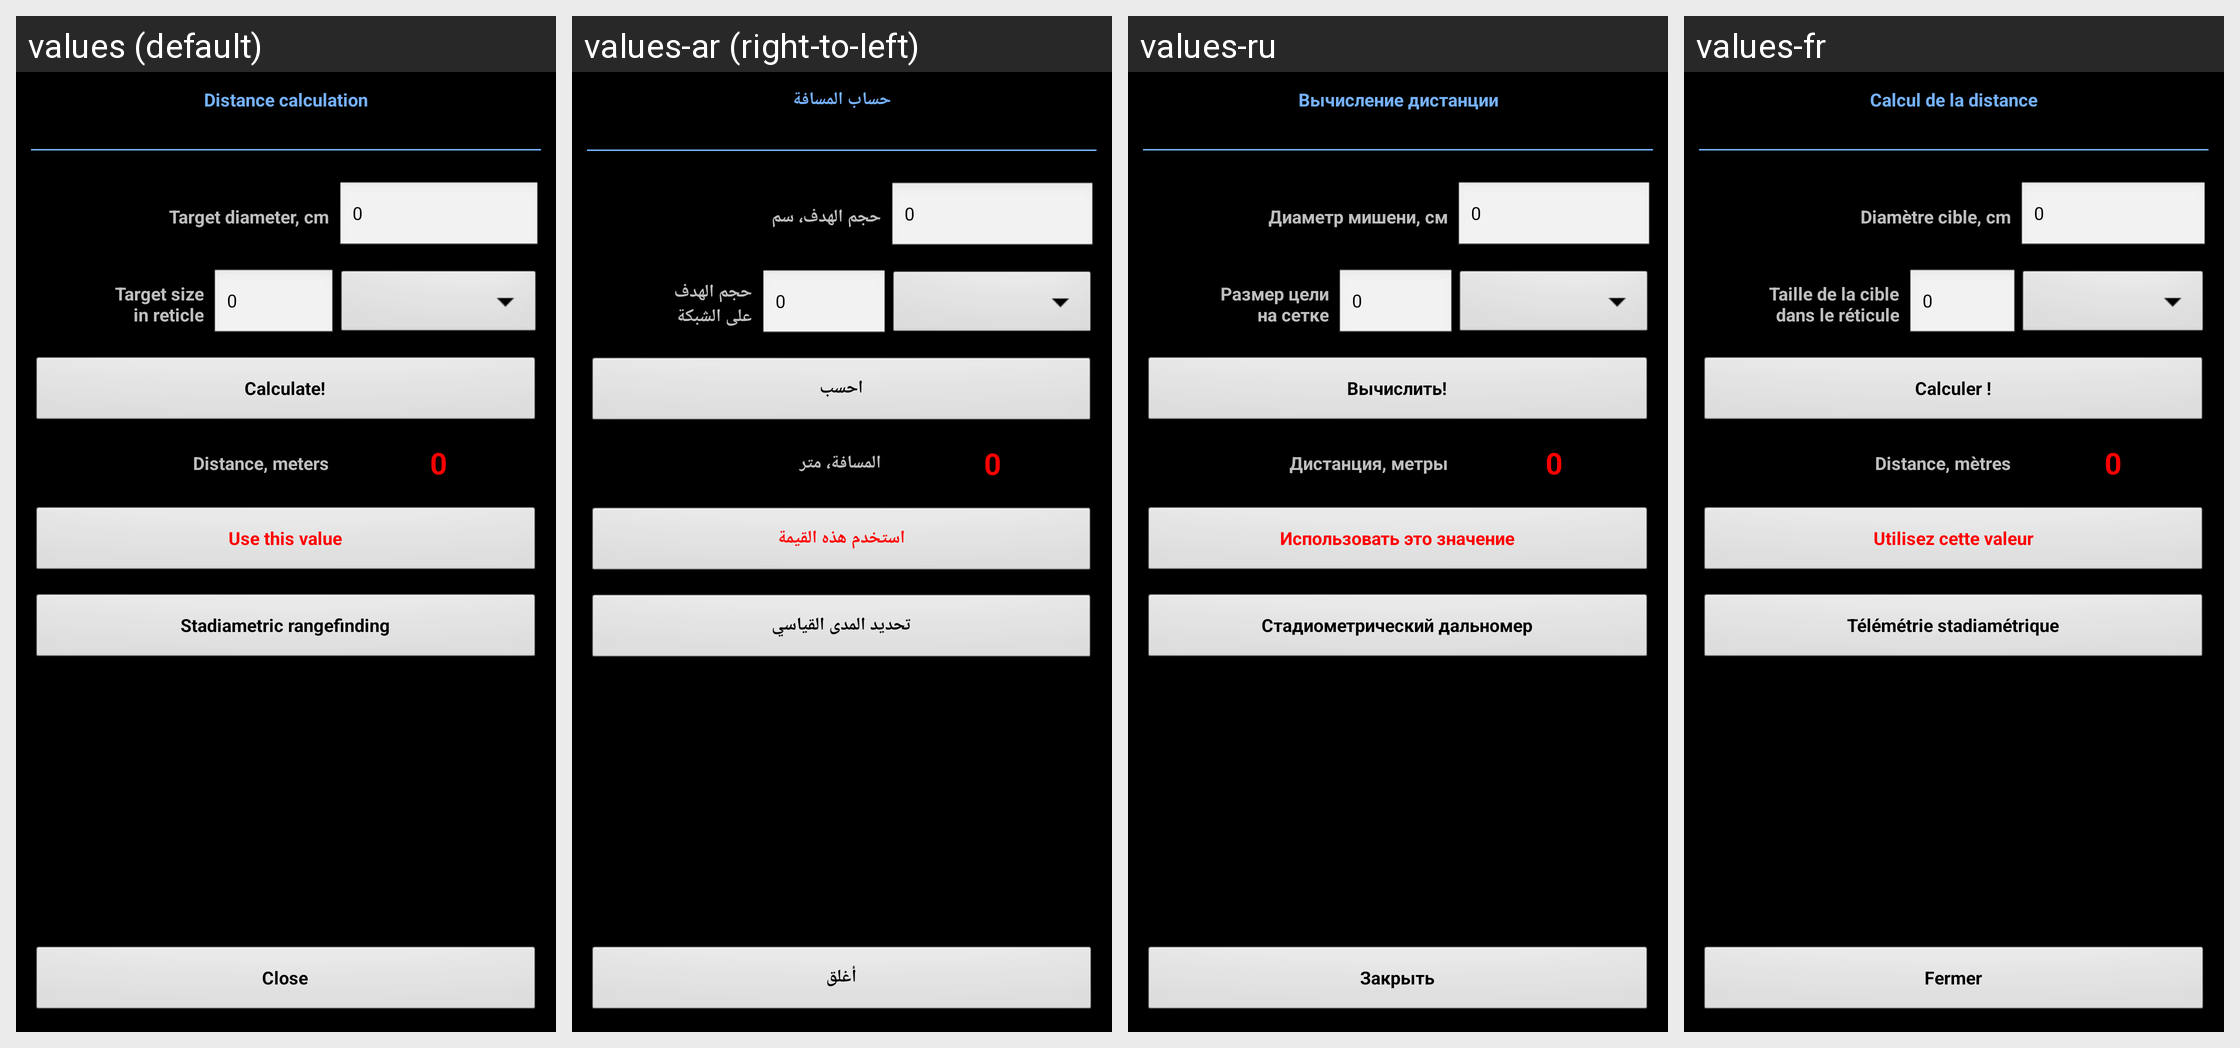

The same Android screen rendered under several of its app's locales, left to right. List the strings drawn on it with the default value and each locale's translation.
Android screen res/layout/distance_from_moa.xml rendered under 4 locales, left to right: values (default), values-ar (right-to-left), values-ru, values-fr. Device: Nexus 5 (rendered at 1080×1920; each locale shown at half size, 540×960, under a caption strip naming it); theme MyTheme.
Other locales in the repository, not shown: values-be, values-bg, values-bn, values-da, values-de, values-en-rGB, values-es, values-fa, values-fi, values-hi, values-in, values-it, values-ja, values-ko, values-nb, values-nl, values-pl, values-pt, values-pt-rBR, values-pt-rPT, values-sv, values-tg, values-tr, values-zh, values-zh-rCN, values-zh-rHK, values-zh-rSG, values-zh-rTW.
Strings drawn on this screen, with the default value and each locale's value (text and hints the layout hard-codes, and strings that could not be matched under every locale, appear in the picture but are not listed):

distance_from_moa_label
  values: Distance calculation
  values-ar: حساب المسافة
  values-ru: Вычисление дистанции
  values-fr: Calcul de la distance

target_size_label
  values: Target diameter, cm
  values-ar: حجم الهدف، سم
  values-ru: Диаметр мишени, см
  values-fr: Diamètre cible, cm

zero_text
  values: 0
  values-ar: 0
  values-ru: 0
  values-fr: 0

target_size_moa_label
  values: Target size
      in reticle
  values-ar: حجم الهدف
      على الشبكة
  values-ru: Размер цели
      на сетке
  values-fr: Taille de la cible
      dans le réticule

calc_label
  values: Calculate!
  values-ar: احسب
  values-ru: Вычислить!
  values-fr: Calculer !

distance_label
  values: Distance, meters
  values-ar: المسافة، متر
  values-ru: Дистанция, метры
  values-fr: Distance, mètres

use_this_value
  values: Use this value
  values-ar: استخدم هذه القيمة
  values-ru: Использовать это значение
  values-fr: Utilisez cette valeur

stadiametric_rangefinding
  values: Stadiametric rangefinding
  values-ar: تحديد المدى القياسي
  values-ru: Стадиометрический дальномер
  values-fr: Télémétrie stadiamétrique

close_label
  values: Close
  values-ar: أغلق
  values-ru: Закрыть
  values-fr: Fermer
